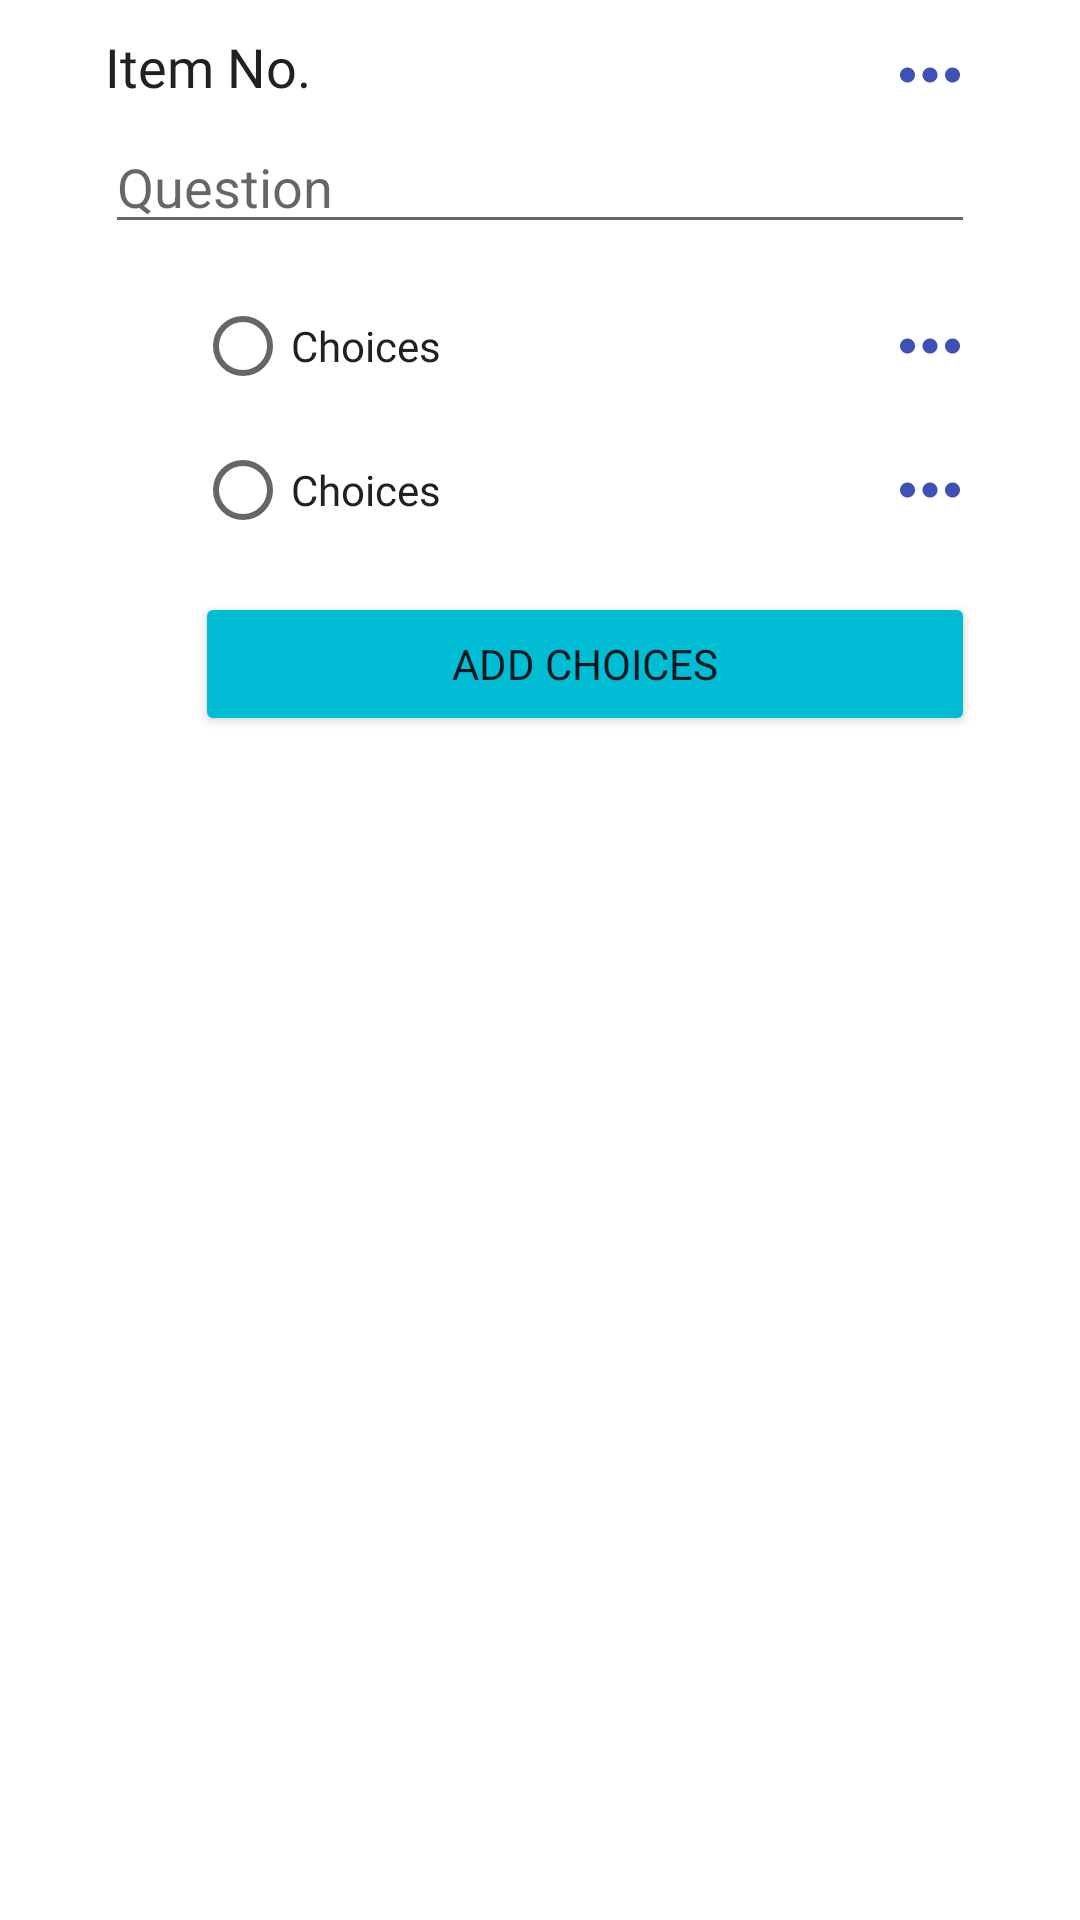

The Android layout XML behind this screen, and the referenced resources:
<!-- AndroidManifest.xml: application theme Theme.EndtermExam -->
<!-- res/layout/edit_mult_choice_quiz.xml -->
<?xml version="1.0" encoding="utf-8"?>
<RelativeLayout xmlns:android="http://schemas.android.com/apk/res/android"
    android:layout_width="match_parent"
    android:layout_height="wrap_content">

    <LinearLayout
        android:id="@+id/layout_multiplechoice_question"
        android:layout_width="match_parent"
        android:layout_height="wrap_content"
        android:layout_marginStart="35dp"
        android:layout_marginTop="10dp"
        android:layout_marginEnd="35dp"
        android:layout_marginBottom="10dp"
        android:gravity="start"
        android:orientation="vertical">

        <LinearLayout
            android:layout_width="match_parent"
            android:layout_height="wrap_content"
            android:orientation="horizontal">

            <TextView
                android:id="@+id/itemNumber"
                android:layout_width="wrap_content"
                android:layout_height="match_parent"
                android:fontFamily="@font/quicksand_bold"
                android:text="@string/hint_itemnumber"
                android:textColor="@color/primary_text"
                android:textSize="18sp"
                android:layout_weight="1"/>

            <ImageView
                android:layout_width="30dp"
                android:layout_height="30dp"
                android:src="@drawable/ic_baseline_more_horiz_24"/>

        </LinearLayout>

        <EditText
            android:id="@+id/editText_multiplechoice_question"
            android:layout_width="match_parent"
            android:layout_height="wrap_content"
            android:hint="Question"
            android:inputType="textMultiLine"
            android:scrollbars="vertical" />

        <RadioGroup
            android:layout_width="match_parent"
            android:layout_height="match_parent"
            android:layout_marginStart="30dp"
            android:layout_marginTop="10dp">

            <RadioButton
                android:id="@+id/radioButton0"
                android:layout_width="match_parent"
                android:layout_height="wrap_content"
                android:fontFamily="@font/quicksand_regular"
                android:text="@string/hint_multiplechoice_answer"
                android:textColor="@color/primary_text"
                android:textSize="14sp"
                android:drawableEnd="@drawable/ic_baseline_more_horiz_24"
                />

            <RadioButton
                android:id="@+id/radioButton1"
                android:layout_width="match_parent"
                android:layout_height="wrap_content"
                android:fontFamily="@font/quicksand_regular"
                android:text="@string/hint_multiplechoice_answer"
                android:textColor="@color/primary_text"
                android:textSize="14sp"
                android:drawableEnd="@drawable/ic_baseline_more_horiz_24"
                />

        </RadioGroup>

        <Button
            android:id="@+id/button2"
            android:layout_width="match_parent"
            android:layout_height="0dp"
            android:layout_marginTop="10dp"
            android:layout_marginStart="30dp"
            android:layout_marginBottom="20dp"
            android:layout_weight="1"
            android:backgroundTint="@color/accent"
            android:fontFamily="@font/quicksand_bold"
            android:text="Add Choices" />

    </LinearLayout>


</RelativeLayout>
<!-- resources referenced by this layout -->
<resources>
  <color name="accent">#00BCD4</color>
  <color name="primary_text">#212121</color>
  <!-- drawable ic_baseline_more_horiz_24 (drawable) -->
  <vector android:autoMirrored="true" android:height="30dp"
      android:tint="@color/primary" android:viewportHeight="24"
      android:viewportWidth="24" android:width="30dp" xmlns:android="http://schemas.android.com/apk/res/android">
      <path android:fillColor="@android:color/white" android:pathData="M6,10c-1.1,0 -2,0.9 -2,2s0.9,2 2,2 2,-0.9 2,-2 -0.9,-2 -2,-2zM18,10c-1.1,0 -2,0.9 -2,2s0.9,2 2,2 2,-0.9 2,-2 -0.9,-2 -2,-2zM12,10c-1.1,0 -2,0.9 -2,2s0.9,2 2,2 2,-0.9 2,-2 -0.9,-2 -2,-2z"/>
  </vector>
  <string name="hint_itemnumber">Item No.</string>
  <string name="hint_multiplechoice_answer">Choices</string>
  <style name="Theme.EndtermExam" parent="Theme.MaterialComponents.DayNight.NoActionBar">
          
          <item name="colorPrimary">@color/primary</item>
          <item name="colorPrimaryVariant">@color/dark_primary</item>
          <item name="colorOnPrimary">@color/white</item>
          
          <item name="colorSecondary">@color/teal_200</item>
          <item name="colorSecondaryVariant">@color/teal_700</item>
          <item name="colorOnSecondary">@color/black</item>
          
          <item name="android:statusBarColor" tools:targetApi="l">?attr/colorPrimaryVariant</item>
          
  
      </style>
  <color name="primary">#3F51B5</color>
  <color name="dark_primary">#303F9F</color>
  <color name="white">#FFFFFFFF</color>
  <color name="teal_200">#FF03DAC5</color>
  <color name="teal_700">#FF018786</color>
  <color name="black">#FF000000</color>
</resources>
